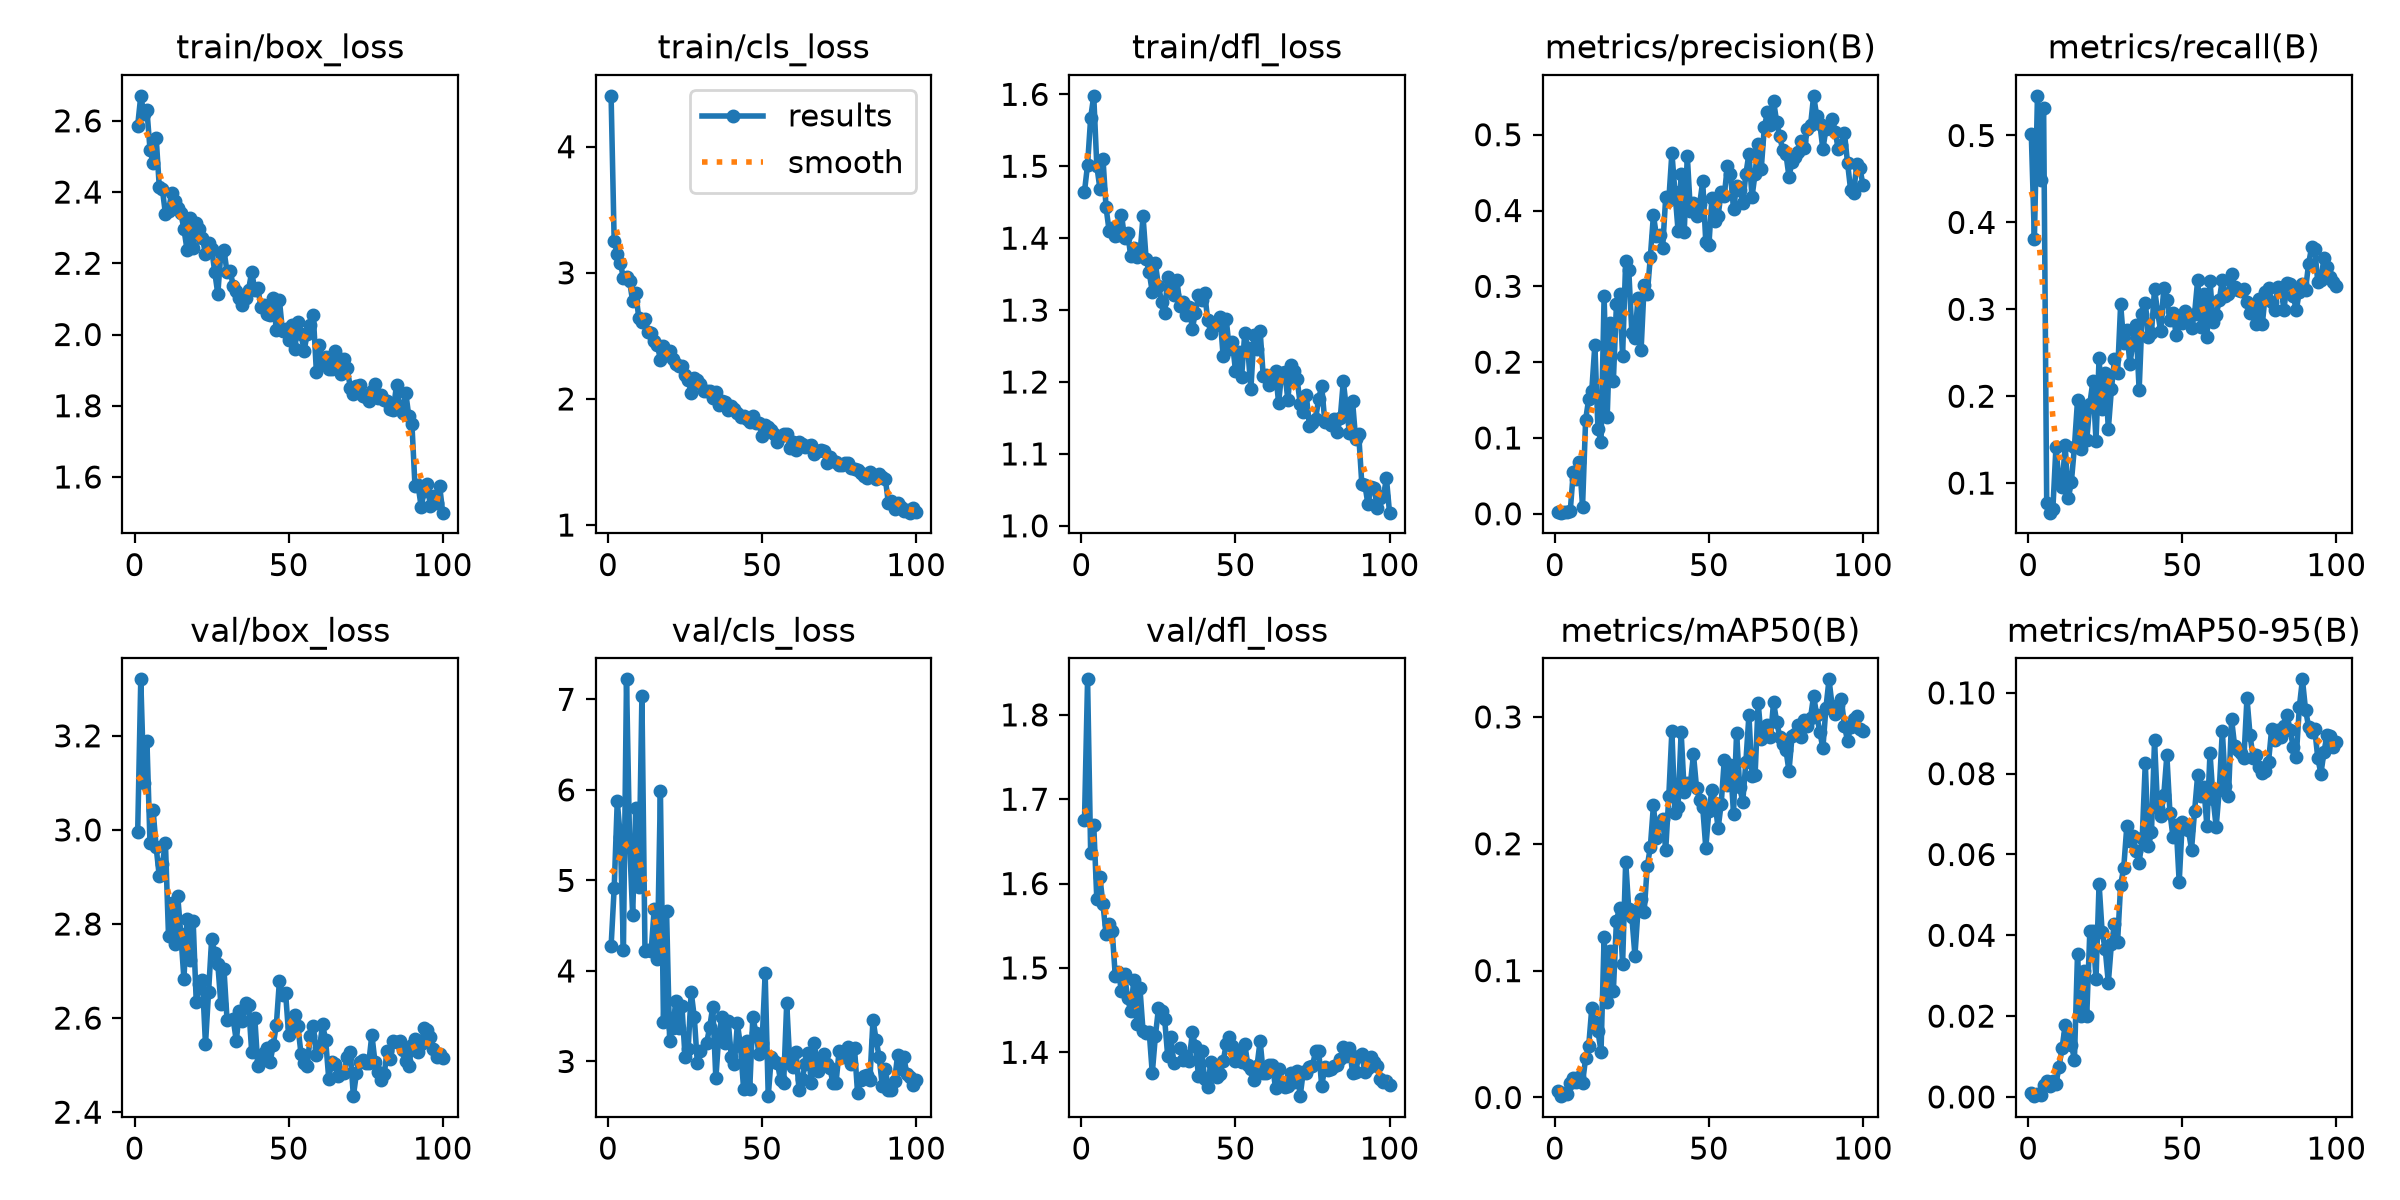

The file beside this chart, header and first rows:
epoch, time, train/box_loss, train/cls_loss, train/dfl_loss, metrics/precision(B), metrics/recall(B), metrics/mAP50(B), metrics/mAP50-95(B), val/box_loss, val/cls_loss, val/dfl_loss, lr/pg0, lr/pg1, lr/pg2
1, 377.7, 2.587, 4.403, 1.465, 0.00238, 0.5019, 0.00489, 0.001, 2.996, 4.273, 1.675, 0.0006661, 0.0006661, 0.0006661
2, 740.5, 2.67, 3.251, 1.502, 0.00149, 0.3806, 0.00104, 0.00019, 3.32, 4.914, 1.842, 0.00132, 0.00132, 0.00132
3, 1101, 2.62, 3.151, 1.567, 0.00179, 0.5456, 0.00346, 0.00077, 3.099, 5.875, 1.636, 0.00196, 0.00196, 0.00196
4, 1462, 2.63, 3.081, 1.598, 0.0022, 0.4485, 0.00267, 0.00052, 3.188, 5.479, 1.67, 0.001941, 0.001941, 0.001941
5, 1823, 2.519, 2.959, 1.5, 0.00332, 0.532, 0.01161, 0.00287, 2.972, 4.235, 1.581, 0.001921, 0.001921, 0.001921
6, 2184, 2.48, 2.967, 1.469, 0.05502, 0.0767, 0.01545, 0.00383, 3.042, 7.221, 1.607, 0.001901, 0.001901, 0.001901
7, 2546, 2.552, 2.935, 1.511, 0.0459, 0.06602, 0.0125, 0.00278, 2.963, 5.427, 1.575, 0.001881, 0.001881, 0.001881
8, 2908, 2.415, 2.773, 1.443, 0.06853, 0.0699, 0.01605, 0.00399, 2.902, 4.614, 1.54, 0.001861, 0.001861, 0.001861
9, 3269, 2.409, 2.837, 1.41, 0.00949, 0.1417, 0.01157, 0.00318, 2.928, 5.805, 1.552, 0.001842, 0.001842, 0.001842
10, 3628, 2.338, 2.642, 1.414, 0.1242, 0.1019, 0.031, 0.0075, 2.972, 4.925, 1.543, 0.001822, 0.001822, 0.001822
11, 3989, 2.347, 2.613, 1.403, 0.1514, 0.09575, 0.0406, 0.01217, 2.775, 7.038, 1.49, 0.001802, 0.001802, 0.001802
12, 4350, 2.397, 2.636, 1.405, 0.1625, 0.1437, 0.07064, 0.01777, 2.845, 4.216, 1.495, 0.001782, 0.001782, 0.001782
13, 4712, 2.374, 2.528, 1.433, 0.223, 0.08252, 0.05972, 0.01549, 2.758, 4.229, 1.473, 0.001762, 0.001762, 0.001762
14, 5073, 2.356, 2.526, 1.401, 0.1117, 0.101, 0.05232, 0.01295, 2.859, 4.22, 1.493, 0.001743, 0.001743, 0.001743
15, 5434, 2.341, 2.462, 1.407, 0.09492, 0.1417, 0.03622, 0.00925, 2.779, 4.687, 1.464, 0.001723, 0.001723, 0.001723
16, 5795, 2.297, 2.431, 1.375, 0.2867, 0.1951, 0.1265, 0.03542, 2.683, 4.136, 1.449, 0.001703, 0.001703, 0.001703
17, 6156, 2.239, 2.311, 1.387, 0.1278, 0.1388, 0.07495, 0.01991, 2.811, 5.991, 1.486, 0.001683, 0.001683, 0.001683
18, 6517, 2.326, 2.423, 1.374, 0.2513, 0.1874, 0.1157, 0.03116, 2.723, 3.434, 1.433, 0.001663, 0.001663, 0.001663
19, 6878, 2.244, 2.35, 1.377, 0.1753, 0.1495, 0.08378, 0.02004, 2.806, 4.66, 1.476, 0.001644, 0.001644, 0.001644
20, 7239, 2.313, 2.383, 1.431, 0.2761, 0.1913, 0.1391, 0.04103, 2.634, 3.228, 1.425, 0.001624, 0.001624, 0.001624
21, 7601, 2.296, 2.32, 1.371, 0.2899, 0.2175, 0.1497, 0.04097, 2.672, 3.37, 1.422, 0.001604, 0.001604, 0.001604
22, 7962, 2.272, 2.279, 1.353, 0.2087, 0.1485, 0.1054, 0.02917, 2.682, 3.663, 1.425, 0.001584, 0.001584, 0.001584
23, 8323, 2.226, 2.258, 1.325, 0.3335, 0.2437, 0.1858, 0.0528, 2.544, 3.368, 1.375, 0.001564, 0.001564, 0.001564
24, 8685, 2.258, 2.26, 1.365, 0.322, 0.1858, 0.1485, 0.0407, 2.656, 3.608, 1.419, 0.001545, 0.001545, 0.001545
25, 9047, 2.241, 2.191, 1.334, 0.239, 0.2272, 0.1424, 0.03652, 2.768, 3.047, 1.452, 0.001525, 0.001525, 0.001525
26, 9407, 2.176, 2.148, 1.312, 0.2323, 0.1621, 0.1119, 0.02824, 2.739, 3.133, 1.449, 0.001505, 0.001505, 0.001505
27, 9767, 2.114, 2.051, 1.296, 0.2853, 0.2078, 0.1479, 0.03789, 2.715, 3.767, 1.44, 0.001485, 0.001485, 0.001485
28, 10129, 2.229, 2.166, 1.345, 0.2158, 0.2427, 0.1566, 0.04273, 2.63, 3.489, 1.396, 0.001465, 0.001465, 0.001465
29, 10491, 2.236, 2.146, 1.337, 0.302, 0.2262, 0.1464, 0.03835, 2.704, 2.977, 1.418, 0.001446, 0.001446, 0.001446
30, 10852, 2.176, 2.119, 1.322, 0.2895, 0.3058, 0.1822, 0.05249, 2.596, 3.113, 1.387, 0.001426, 0.001426, 0.001426
31, 11213, 2.18, 2.06, 1.341, 0.3384, 0.2612, 0.1973, 0.05669, nan, nan, nan, 0.001406, 0.001406, 0.001406
32, 11576, 2.136, 2.061, 1.305, 0.3938, 0.2767, 0.2302, 0.06699, 2.598, 3.203, 1.405, 0.001386, 0.001386, 0.001386
33, 11937, 2.123, 2.065, 1.311, 0.3662, 0.2368, 0.2047, 0.06343, 2.551, 3.379, 1.391, 0.001366, 0.001366, 0.001366
34, 12298, 2.102, 2.009, 1.293, 0.3679, 0.2621, 0.2166, 0.06451, 2.615, 3.605, 1.396, 0.001347, 0.001347, 0.001347
35, 12659, 2.083, 2.054, 1.304, 0.3506, 0.2816, 0.2196, 0.06088, 2.594, 2.812, 1.39, 0.001327, 0.001327, 0.001327
36, 13020, 2.102, 1.956, 1.274, 0.418, 0.2068, 0.1953, 0.05801, 2.631, 3.307, 1.424, 0.001307, 0.001307, 0.001307
37, 13382, 2.126, 1.985, 1.297, 0.4141, 0.2952, 0.238, 0.06404, 2.627, 3.491, 1.407, 0.001287, 0.001287, 0.001287
38, 13744, 2.176, 1.973, 1.32, 0.476, 0.3078, 0.2889, 0.08271, 2.528, 3.208, 1.372, 0.001267, 0.001267, 0.001267
39, 14107, 2.126, 1.912, 1.314, 0.4242, 0.268, 0.2239, 0.06204, 2.601, 3.45, 1.401, 0.001248, 0.001248, 0.001248
40, 14469, 2.13, 1.946, 1.324, 0.3735, 0.2728, 0.2291, 0.06551, 2.497, 3.052, 1.368, 0.001228, 0.001228, 0.001228
41, 14830, 2.077, 1.922, 1.286, 0.4478, 0.3233, 0.2879, 0.08824, 2.508, 2.973, 1.359, 0.001208, 0.001208, 0.001208
42, 15192, 2.084, 1.889, 1.269, 0.3721, 0.2969, 0.2411, 0.07144, 2.526, 3.421, 1.389, 0.001188, 0.001188, 0.001188
43, 15553, 2.057, 1.858, 1.278, 0.4723, 0.2746, 0.2482, 0.06951, 2.537, 3.166, 1.382, 0.001168, 0.001168, 0.001168
44, 15914, 2.055, 1.865, 1.284, 0.3989, 0.3243, 0.2472, 0.07469, 2.507, 2.697, 1.371, 0.001149, 0.001149, 0.001149
45, 16275, 2.101, 1.838, 1.291, 0.4096, 0.3107, 0.2705, 0.08454, 2.543, 3.224, 1.374, 0.001129, 0.001129, 0.001129
46, 16635, 2.012, 1.813, 1.236, 0.3931, 0.2874, 0.244, 0.07026, 2.586, 2.698, 1.39, 0.001109, 0.001109, 0.001109
47, 16997, 2.096, 1.866, 1.287, 0.4081, 0.2961, 0.2346, 0.06433, 2.68, 3.49, 1.409, 0.001089, 0.001089, 0.001089
48, 17358, 2.009, 1.805, 1.246, 0.4385, 0.2709, 0.2289, 0.06741, 2.649, 3.32, 1.418, 0.001069, 0.001069, 0.001069
49, 17720, 2.016, 1.809, 1.255, 0.3584, 0.2854, 0.1969, 0.05314, 2.653, 3.084, 1.408, 0.00105, 0.00105, 0.00105
50, 18081, 1.985, 1.709, 1.216, 0.354, 0.2841, 0.2255, 0.06807, 2.564, 3.209, 1.389, 0.00103, 0.00103, 0.00103
51, 18443, 2.027, 1.793, 1.242, 0.4172, 0.2981, 0.2424, 0.0673, 2.582, 3.972, 1.402, 0.00101, 0.00101, 0.00101
52, 18803, 1.959, 1.776, 1.207, 0.3862, 0.2893, 0.2323, 0.06603, 2.607, 2.617, 1.389, 0.0009902, 0.0009902, 0.0009902
53, 19165, 2.035, 1.751, 1.268, 0.3932, 0.2786, 0.2121, 0.0612, 2.582, 3.051, 1.41, 0.0009704, 0.0009704, 0.0009704
54, 19527, 2.001, 1.724, 1.247, 0.4247, 0.2952, 0.2315, 0.07074, 2.525, 3.005, 1.385, 0.0009506, 0.0009506, 0.0009506
55, 19888, 1.954, 1.658, 1.19, 0.4194, 0.334, 0.2659, 0.07972, 2.505, 2.981, 1.381, 0.0009308, 0.0009308, 0.0009308
56, 20249, 2.001, 1.708, 1.265, 0.4589, 0.2791, 0.2462, 0.07438, 2.498, 2.792, 1.367, 0.000911, 0.000911, 0.000911
57, 20610, 2.027, 1.724, 1.246, 0.4484, 0.3175, 0.2622, 0.07668, 2.561, 2.758, 1.384, 0.0008912, 0.0008912, 0.0008912
58, 20972, 2.054, 1.719, 1.271, 0.4022, 0.268, 0.2238, 0.06693, 2.583, 3.647, 1.414, 0.0008714, 0.0008714, 0.0008714
59, 21332, 1.894, 1.613, 1.209, 0.4319, 0.333, 0.2877, 0.08516, 2.522, 2.98, 1.376, 0.0008516, 0.0008516, 0.0008516
60, 21693, 1.971, 1.657, 1.21, 0.4272, 0.2854, 0.2445, 0.07385, 2.536, 2.94, 1.375, 0.0008318, 0.0008318, 0.0008318
... 40 more rows
